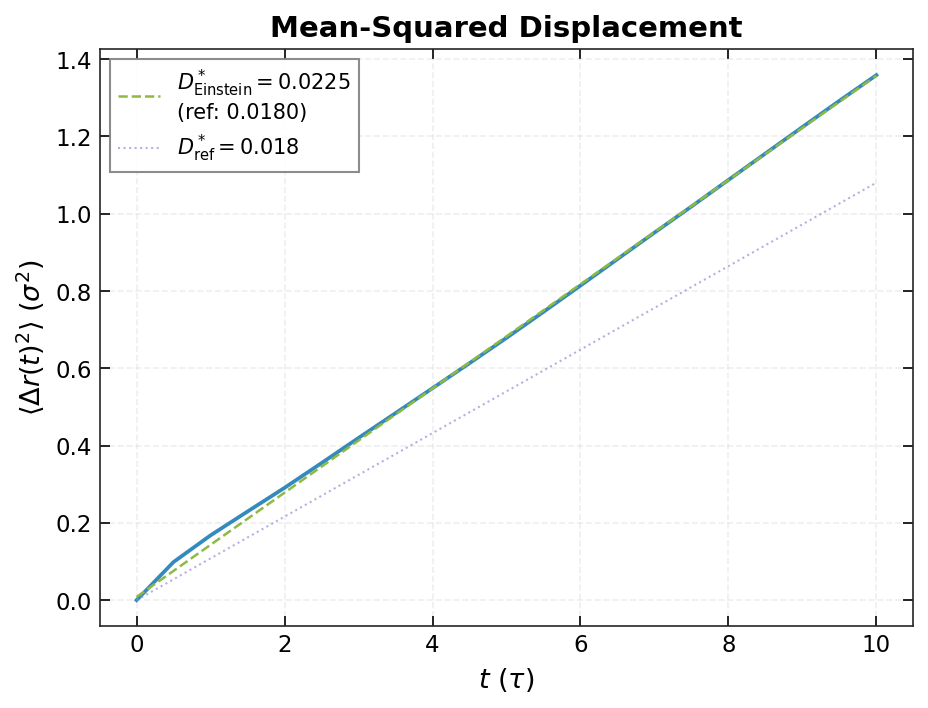

Data behind this chart, as committed beside it:
t, MSD
0.000000000000000000e+00, 0.000000000000000000e+00
5.000000000000000000e-01, 9.872632181393453665e-02
1.000000000000000000e+00, 1.676421760932206573e-01
1.500000000000000000e+00, 2.293517959967375786e-01
2.000000000000000000e+00, 2.905988865685940059e-01
2.500000000000000000e+00, 3.546478206003323419e-01
3.000000000000000000e+00, 4.195968863060248744e-01
3.500000000000000000e+00, 4.837765650978967380e-01
4.000000000000000000e+00, 5.483027535808723263e-01
4.500000000000000000e+00, 6.129375368876394115e-01
5.000000000000000000e+00, 6.784689227675280154e-01
5.500000000000000000e+00, 7.457323738980699002e-01
6.000000000000000000e+00, 8.137264163529073224e-01
6.500000000000000000e+00, 8.823062473444153175e-01
7.000000000000000000e+00, 9.507334725470267811e-01
7.500000000000000000e+00, 1.018315470679590717e+00
8.000000000000000000e+00, 1.087077200150030620e+00
8.500000000000000000e+00, 1.155473459625160793e+00
9.000000000000000000e+00, 1.223896278211564326e+00
9.500000000000000000e+00, 1.291843378770576090e+00
1.000000000000000000e+01, 1.358173490962305108e+00
